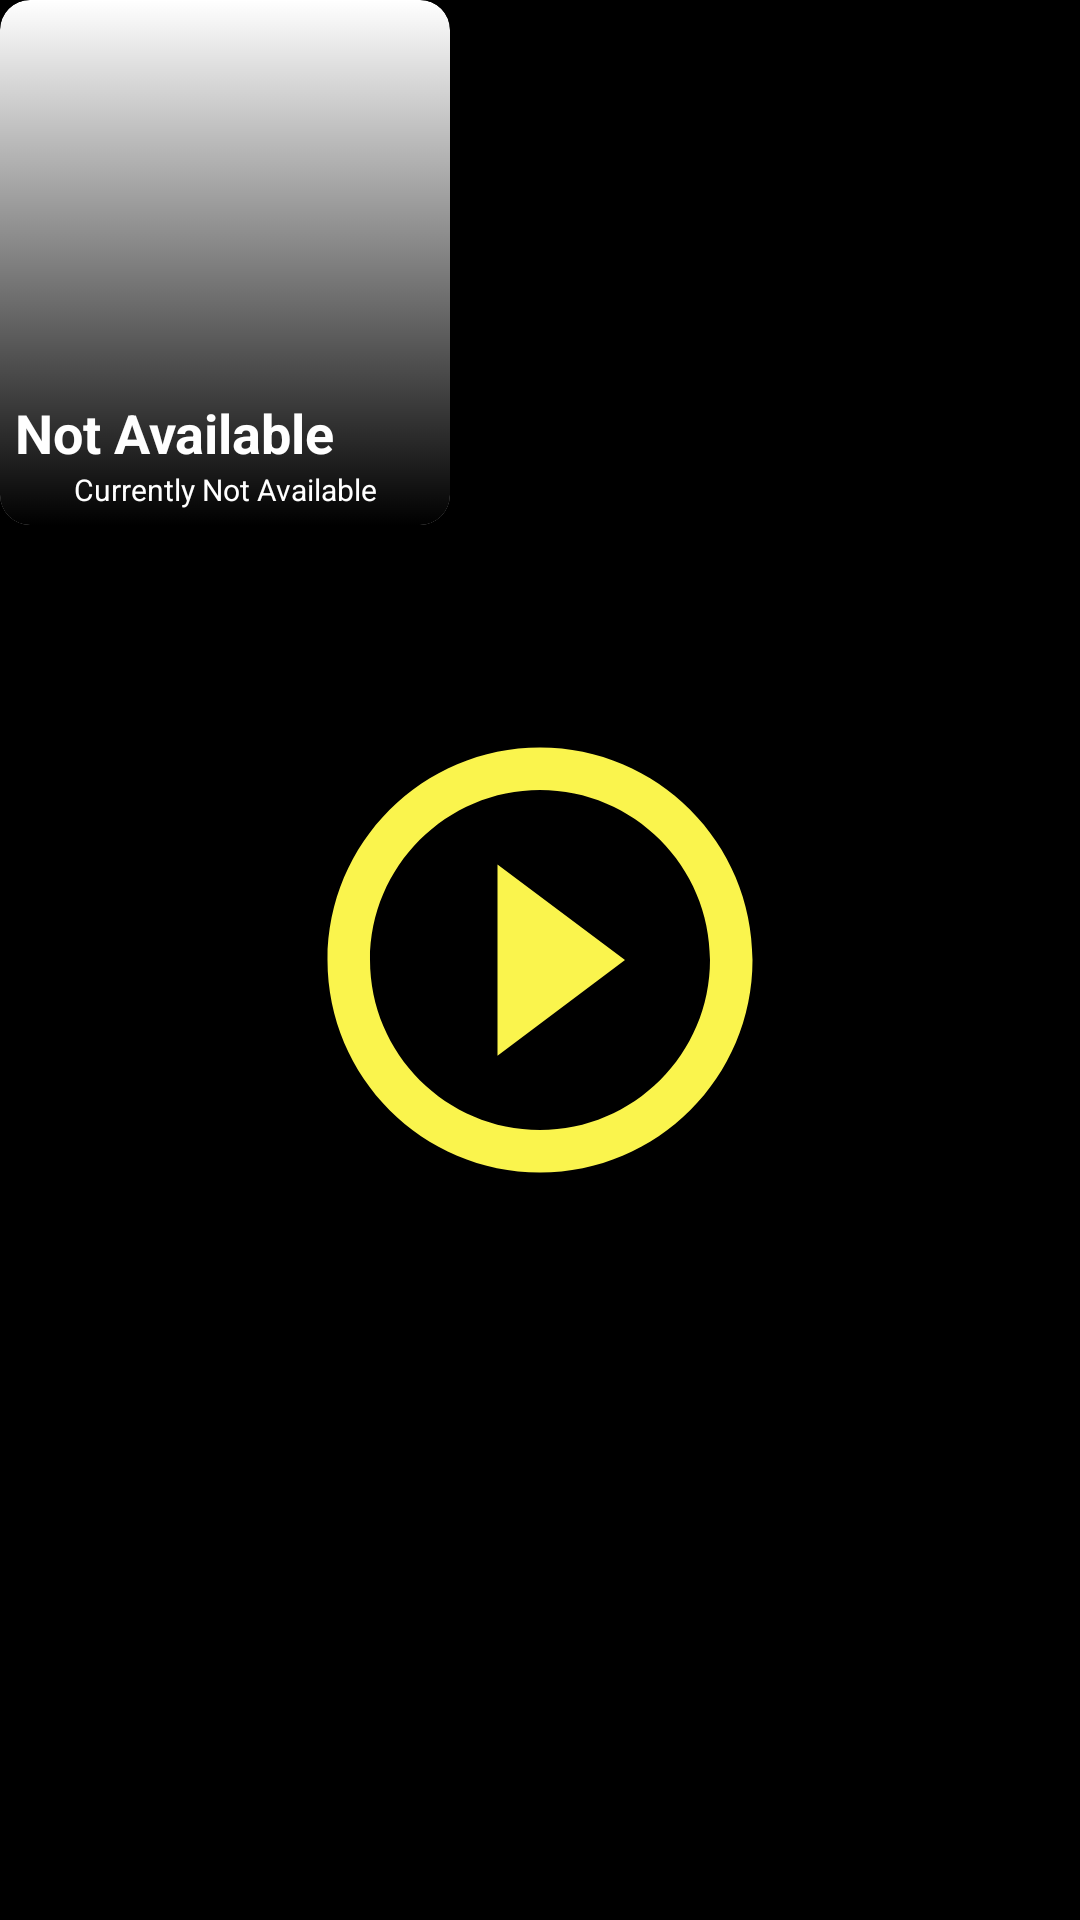

Here is an Android app screen rendered from its layout file. Give the layout XML and the strings, colors and styles it references.
<!-- AndroidManifest.xml: application theme splashscreen -->
<!-- res/layout/movie_item.xml -->
<?xml version="1.0" encoding="utf-8"?>
<RelativeLayout xmlns:android="http://schemas.android.com/apk/res/android"
    android:layout_width="wrap_content"
    android:layout_height="wrap_content"
    xmlns:app="http://schemas.android.com/apk/res-auto"
    android:layout_margin="10dp"
    >

    <com.google.android.material.card.MaterialCardView
        android:layout_width="150dp"
        android:layout_height="175dp"
        app:cardCornerRadius="10dp"
        >
        <androidx.constraintlayout.widget.ConstraintLayout
            android:layout_width="match_parent"
            android:layout_height="match_parent"
            >


            <ImageView
                android:layout_width="0dp"
                android:layout_height="0dp"
                app:layout_constraintTop_toTopOf="parent"
                app:layout_constraintBottom_toBottomOf="parent"
                app:layout_constraintLeft_toLeftOf="parent"
                app:layout_constraintRight_toRightOf="parent"
                android:id="@+id/movieimg"
                android:scaleType="centerCrop"
                />


            <ImageView
                android:layout_width="match_parent"
                android:layout_height="match_parent"
                android:background="@drawable/blackgradient"
                />
            <TextView
                android:layout_width="wrap_content"
                android:layout_height="wrap_content"
                android:text="Not Available"
                android:textSize="18sp"
                android:textColor="@color/white"
                android:textStyle="bold"
                android:maxLines="1"
                android:autoSizeTextType="uniform"
                android:maxWidth="120dp"
                android:id="@+id/movietitle"
                app:layout_constraintLeft_toLeftOf="parent"
                android:layout_marginLeft="5dp"
                app:layout_constraintBottom_toTopOf="@+id/moviesumm"
                />
            <TextView
                android:id="@+id/moviesumm"
                android:layout_width="wrap_content"
                android:layout_height="wrap_content"
                android:text="Currently Not Available"
                android:textColor="@color/white"
                android:maxLines="2"
                android:textSize="10sp"
                android:paddingBottom="5dp"
                android:paddingRight="5dp"
                android:paddingLeft="5dp"
                app:layout_constraintLeft_toLeftOf="parent"
                app:layout_constraintRight_toRightOf="parent"
                app:layout_constraintBottom_toBottomOf="parent"
                />
        </androidx.constraintlayout.widget.ConstraintLayout>
    </com.google.android.material.card.MaterialCardView>

</RelativeLayout>
<!-- resources referenced by this layout -->
<resources>
  <color name="white">#FFFFFFFF</color>
  <!-- drawable blackgradient (drawable) -->
  <?xml version="1.0" encoding="utf-8"?>
  <selector android:shape="rectangle"
      xmlns:android="http://schemas.android.com/apk/res/android"
      >
      <item android:state_last="false" android:alpha="0.1">
          <shape android:shape="rectangle">
              <gradient android:startColor="@color/black" android:angle="90" />
          </shape>
      </item>
  </selector>
  <style name="splashscreen" parent="Theme.MaterialComponents.DayNight.NoActionBar">
          <item name="android:forceDarkAllowed" tools:targetApi="q">false</item>
          <item name="android:windowBackground">@drawable/splash</item>
          <item name="android:statusBarColor">@color/black</item>
  
      </style>
  <color name="black">#FF000000</color>
  <!-- drawable splash (drawable) -->
  <?xml version="1.0" encoding="utf-8"?>
  <layer-list
      xmlns:android="http://schemas.android.com/apk/res/android">
  
      <item android:drawable="@color/black"/>
  
      <item android:drawable="@drawable/ic_baseline_play_circle_outline_24" android:gravity="center">
          <scale android:scaleHeight="170dp" android:scaleWidth="220dp"/>
      </item>
  
  </layer-list>
  <!-- drawable ic_baseline_play_circle_outline_24 (drawable) -->
  <vector android:height="170dp" android:tint="#FAF44D"
      android:viewportHeight="24" android:viewportWidth="24"
      android:width="170dp" xmlns:android="http://schemas.android.com/apk/res/android">
      <path android:fillColor="@android:color/white" android:pathData="M10,16.5l6,-4.5 -6,-4.5v9zM12,2C6.48,2 2,6.48 2,12s4.48,10 10,10 10,-4.48 10,-10S17.52,2 12,2zM12,20c-4.41,0 -8,-3.59 -8,-8s3.59,-8 8,-8 8,3.59 8,8 -3.59,8 -8,8z"/>
  </vector>
</resources>
